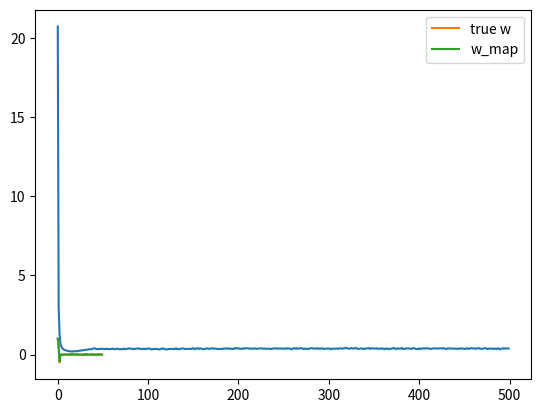

Reproduce this figure in Python.
import numpy as np
import matplotlib.pyplot as plt

N = 50
D = 50

X = (np.random.random((N, D)) - 0.5) * 10
true_w = np.array([1, 0.5, -0.5] + [0] * (D - 3))

Y = X.dot(true_w) + np.random.randn(N) * 0.5

costs = []
w = np.random.randn(D) / np.sqrt(D)
learning_rate = 0.001
l1 = 10.0
for t in range(500):
    y_hat = X.dot(w)
    delta = y_hat - Y
    w = w - learning_rate * (X.T.dot(delta) + l1 * np.sign(w))

    mse = delta.dot(delta) / N
    costs.append(mse)

plt.plot(costs)
plt.show()

print('final w', w)

plt.plot(true_w, label='true w')
plt.plot(w, label='w_map')
plt.legend()
plt.show()
